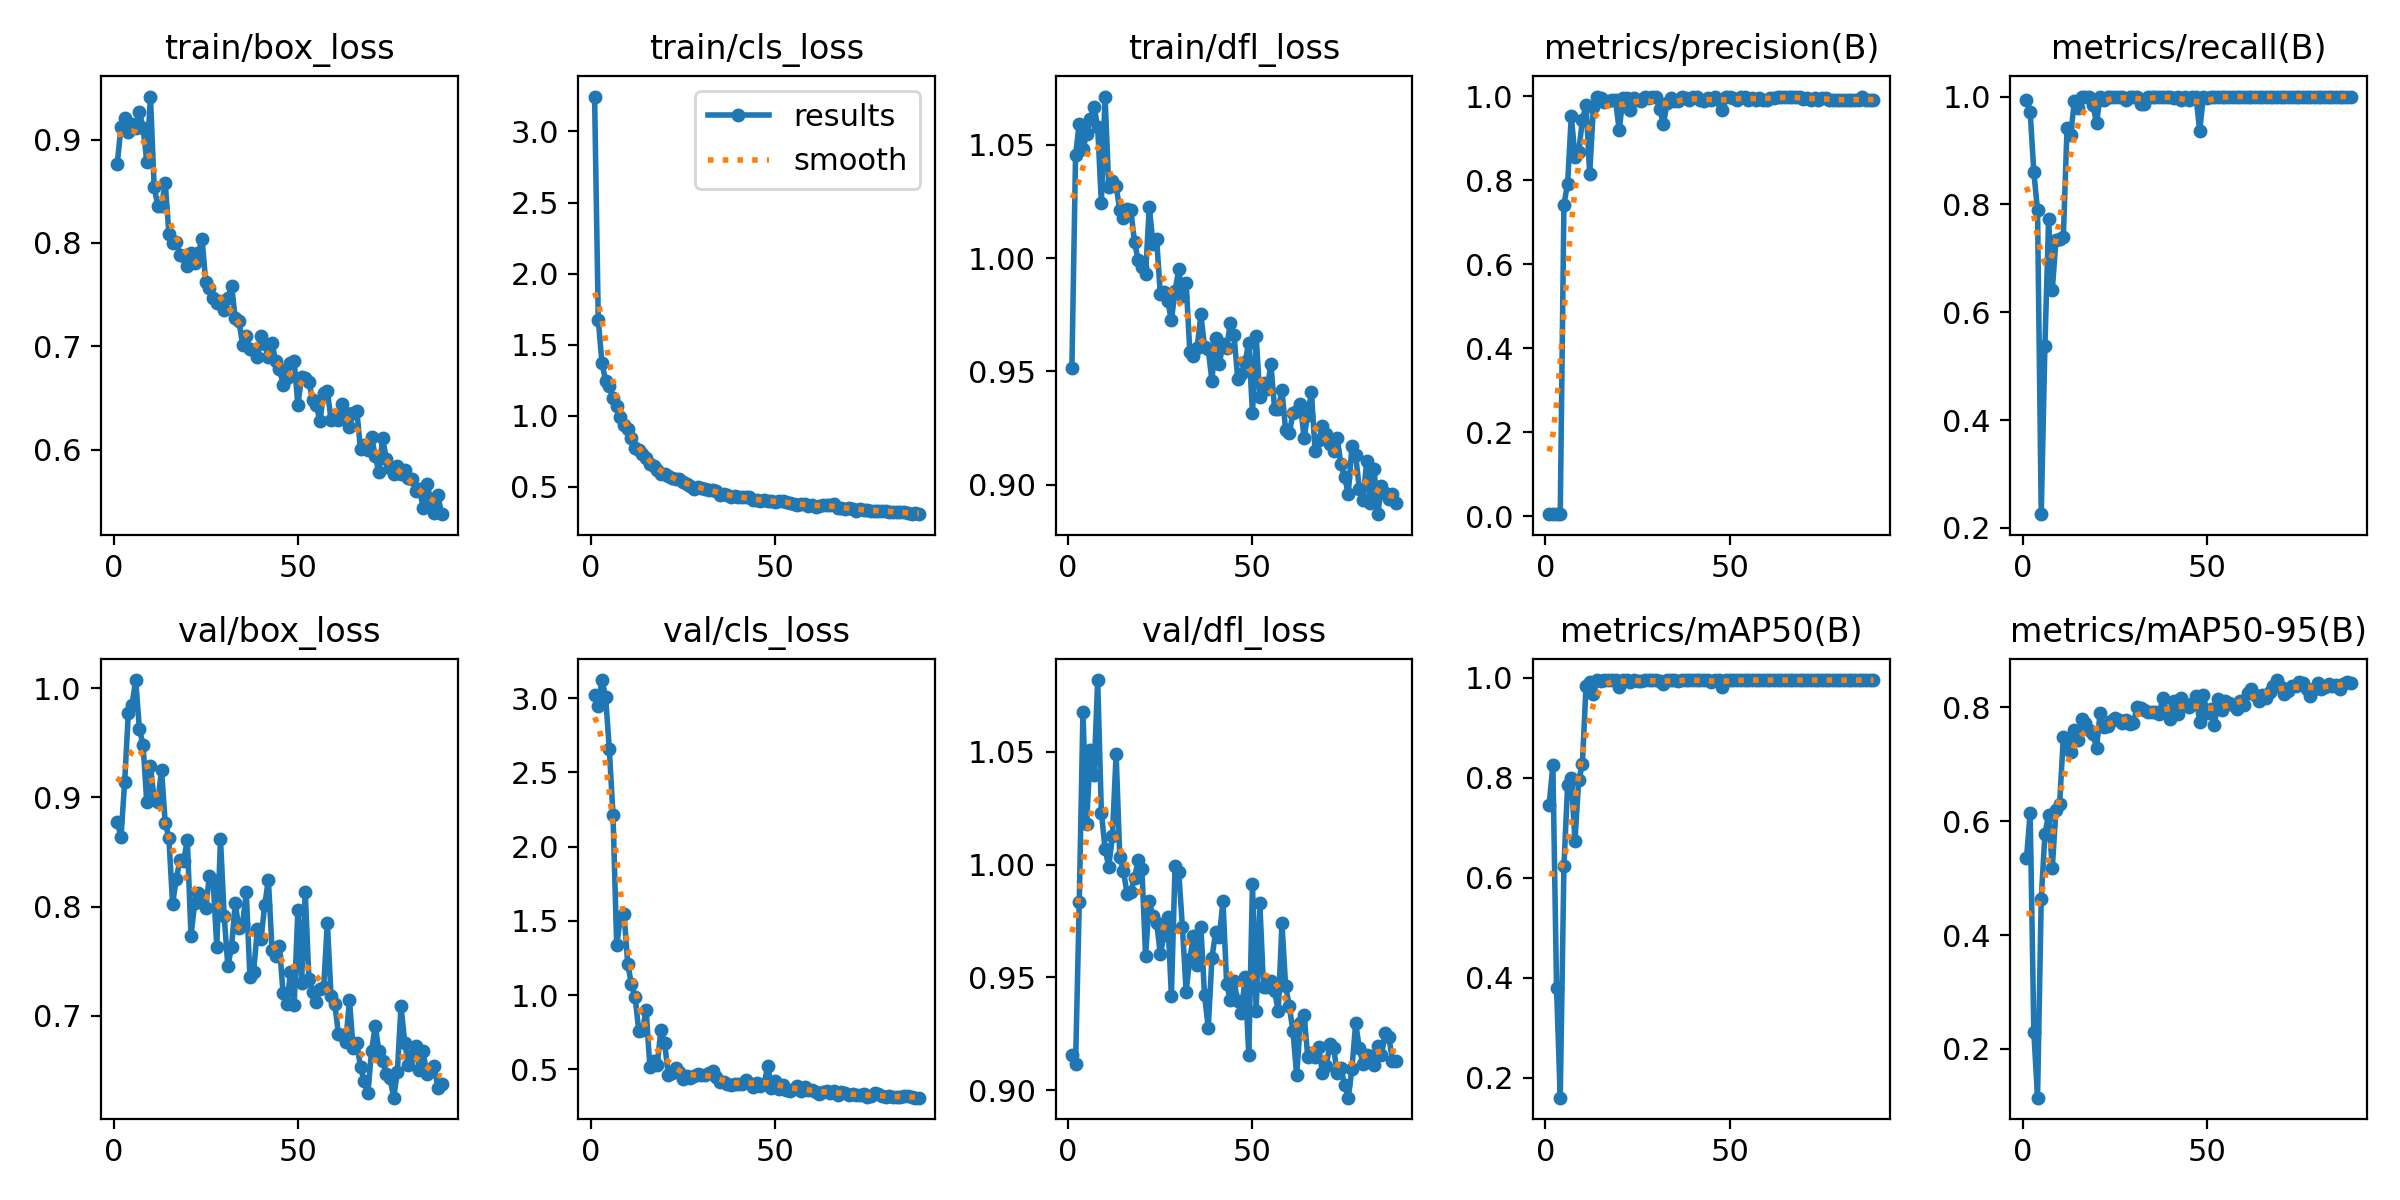

The data file committed next to this chart (first rows):
epoch, time, train/box_loss, train/cls_loss, train/dfl_loss, metrics/precision(B), metrics/recall(B), metrics/mAP50(B), metrics/mAP50-95(B), val/box_loss, val/cls_loss, val/dfl_loss, lr/pg0, lr/pg1, lr/pg2
1, 9.28, 0.8768, 3.246, 0.9515, 0.00654, 0.993, 0.7458, 0.5345, 0.8777, 3.024, 0.9154, 0.00025, 0.00025, 0.00025
2, 12.51, 0.9122, 1.675, 1.046, 0.00656, 0.9718, 0.826, 0.6144, 0.8637, 2.948, 0.9116, 0.0005117, 0.0005117, 0.0005117
3, 15.69, 0.9209, 1.372, 1.059, 0.00559, 0.8593, 0.3793, 0.2291, 0.9139, 3.122, 0.9834, 0.000768, 0.000768, 0.000768
4, 18.81, 0.9074, 1.245, 1.048, 0.00523, 0.7887, 0.1606, 0.1145, 0.9777, 3.005, 1.067, 0.001019, 0.001019, 0.001019
5, 21.96, 0.9154, 1.209, 1.055, 0.7422, 0.2253, 0.6231, 0.4631, 0.985, 2.656, 1.018, 0.001265, 0.001265, 0.001265
6, 24.98, 0.9113, 1.124, 1.061, 0.792, 0.5374, 0.7857, 0.5772, 1.008, 2.213, 1.051, 0.001505, 0.001505, 0.001505
7, 27.99, 0.9266, 1.07, 1.067, 0.9533, 0.772, 0.7995, 0.6113, 0.9628, 1.338, 1.039, 0.001568, 0.001568, 0.001568
8, 30.98, 0.9114, 0.9938, 1.058, 0.8566, 0.6409, 0.6738, 0.5175, 0.9481, 1.521, 1.082, 0.001551, 0.001551, 0.001551
9, 33.94, 0.8788, 0.9356, 1.024, 0.8672, 0.7342, 0.7944, 0.6203, 0.8955, 1.545, 1.023, 0.001535, 0.001535, 0.001535
10, 37.14, 0.9416, 0.91, 1.071, 0.9428, 0.736, 0.8264, 0.6307, 0.9289, 1.211, 1.007, 0.001518, 0.001518, 0.001518
11, 40.19, 0.8543, 0.8402, 1.032, 0.9799, 0.7395, 0.9836, 0.7476, 0.8983, 1.072, 0.9991, 0.001502, 0.001502, 0.001502
12, 43.18, 0.8359, 0.7747, 1.034, 0.8143, 0.941, 0.9903, 0.7388, 0.8956, 0.986, 1.013, 0.001485, 0.001485, 0.001485
13, 46.44, 0.8354, 0.7587, 1.032, 0.9749, 0.9296, 0.9666, 0.7216, 0.9255, 0.7579, 1.049, 0.001469, 0.001469, 0.001469
14, 49.7, 0.8584, 0.7342, 1.021, 0.9973, 0.9915, 0.9949, 0.7605, 0.877, 0.7677, 1.003, 0.001452, 0.001452, 0.001452
15, 52.97, 0.8091, 0.7018, 1.018, 0.9969, 0.9789, 0.9934, 0.7417, 0.8632, 0.8985, 0.997, 0.001436, 0.001436, 0.001436
16, 56.21, 0.7997, 0.6636, 1.022, 0.9859, 1, 0.9947, 0.7795, 0.8022, 0.5175, 0.9869, 0.001419, 0.001419, 0.001419
17, 59.61, 0.8013, 0.6461, 1.021, 0.9889, 1, 0.9949, 0.7723, 0.8252, 0.5557, 0.9879, 0.001403, 0.001403, 0.001403
18, 62.82, 0.7883, 0.6178, 1.007, 0.9921, 1, 0.995, 0.7593, 0.8426, 0.531, 0.994, 0.001386, 0.001386, 0.001386
19, 66.03, 0.7876, 0.5925, 0.9991, 0.9902, 0.9849, 0.9949, 0.7534, 0.8414, 0.7667, 1.002, 0.00137, 0.00137, 0.00137
20, 69.35, 0.7777, 0.5875, 0.9963, 0.9192, 0.9507, 0.9812, 0.7288, 0.8609, 0.6787, 0.9981, 0.001353, 0.001353, 0.001353
21, 72.33, 0.7906, 0.5748, 0.993, 0.9955, 1, 0.995, 0.7895, 0.7731, 0.4647, 0.9594, 0.001337, 0.001337, 0.001337
22, 75.3, 0.7808, 0.5602, 1.023, 0.997, 0.993, 0.9949, 0.7653, 0.8028, 0.4747, 0.9836, 0.00132, 0.00132, 0.00132
23, 78.25, 0.7902, 0.556, 1.006, 0.9665, 1, 0.9904, 0.7662, 0.8124, 0.5114, 0.9771, 0.001304, 0.001304, 0.001304
24, 81.2, 0.8041, 0.5546, 1.008, 0.9958, 1, 0.995, 0.7756, 0.8096, 0.4842, 0.9742, 0.001287, 0.001287, 0.001287
25, 84.38, 0.7622, 0.5309, 0.9841, 0.99, 1, 0.994, 0.7815, 0.7983, 0.437, 0.9603, 0.001271, 0.001271, 0.001271
26, 87.52, 0.7565, 0.5229, 0.9852, 0.9898, 1, 0.9938, 0.7779, 0.8283, 0.4569, 0.9686, 0.001254, 0.001254, 0.001254
27, 90.53, 0.7467, 0.5047, 0.9811, 0.9972, 1, 0.995, 0.7716, 0.8239, 0.442, 0.9768, 0.001238, 0.001238, 0.001238
28, 93.81, 0.7417, 0.4867, 0.9726, 0.9966, 0.993, 0.9944, 0.778, 0.7632, 0.4588, 0.9419, 0.001221, 0.001221, 0.001221
29, 96.91, 0.744, 0.4992, 0.9855, 0.9979, 1, 0.995, 0.7712, 0.8622, 0.4698, 0.9996, 0.001205, 0.001205, 0.001205
30, 100, 0.735, 0.4944, 0.9951, 0.9979, 1, 0.995, 0.7723, 0.7915, 0.4651, 0.9966, 0.001188, 0.001188, 0.001188
31, 103, 0.7462, 0.4877, 0.9834, 0.9707, 1, 0.9921, 0.7997, 0.7453, 0.4621, 0.9721, 0.001172, 0.001172, 0.001172
32, 106.2, 0.7588, 0.4785, 0.9891, 0.9338, 0.9861, 0.9862, 0.799, 0.7628, 0.4729, 0.9437, 0.001155, 0.001155, 0.001155
33, 109.4, 0.7276, 0.4799, 0.9588, 0.9847, 0.9859, 0.9945, 0.7942, 0.8029, 0.4895, 0.9584, 0.001139, 0.001139, 0.001139
34, 112.5, 0.7245, 0.4681, 0.957, 0.9959, 1, 0.995, 0.7914, 0.7805, 0.4505, 0.9684, 0.001122, 0.001122, 0.001122
35, 115.6, 0.7017, 0.442, 0.9605, 0.9887, 1, 0.9942, 0.792, 0.7842, 0.4189, 0.9553, 0.001106, 0.001106, 0.001106
36, 118.6, 0.7101, 0.4491, 0.9751, 0.9895, 1, 0.9924, 0.7914, 0.813, 0.4151, 0.9722, 0.001089, 0.001089, 0.001089
37, 121.9, 0.6973, 0.4401, 0.9607, 0.9975, 1, 0.995, 0.7876, 0.7351, 0.4047, 0.942, 0.001073, 0.001073, 0.001073
38, 125.2, 0.696, 0.4314, 0.9597, 0.9962, 1, 0.995, 0.8165, 0.7403, 0.3935, 0.9276, 0.001056, 0.001056, 0.001056
39, 128.4, 0.6899, 0.4365, 0.9459, 0.9905, 0.9997, 0.9947, 0.7923, 0.7789, 0.4042, 0.9586, 0.00104, 0.00104, 0.00104
40, 131.7, 0.7096, 0.4284, 0.9646, 0.9975, 1, 0.995, 0.7784, 0.7702, 0.4001, 0.97, 0.001023, 0.001023, 0.001023
41, 134.7, 0.7022, 0.4275, 0.9534, 0.9981, 0.9975, 0.995, 0.8105, 0.8012, 0.4041, 0.9677, 0.001007, 0.001007, 0.001007
42, 137.7, 0.6893, 0.4258, 0.9621, 0.991, 0.9997, 0.9949, 0.7879, 0.8246, 0.4315, 0.9839, 0.0009904, 0.0009904, 0.0009904
43, 140.7, 0.7028, 0.4261, 0.9604, 0.9891, 0.993, 0.9949, 0.8159, 0.7602, 0.4062, 0.9473, 0.0009739, 0.0009739, 0.0009739
44, 143.9, 0.6853, 0.4101, 0.9715, 0.9962, 0.9992, 0.995, 0.805, 0.7547, 0.3819, 0.9398, 0.0009574, 0.0009574, 0.0009574
45, 147.2, 0.6782, 0.4052, 0.966, 0.9907, 0.993, 0.9902, 0.7999, 0.7637, 0.4097, 0.9483, 0.0009409, 0.0009409, 0.0009409
46, 150.3, 0.6627, 0.3981, 0.9469, 0.9981, 1, 0.995, 0.8062, 0.7203, 0.3855, 0.9394, 0.0009244, 0.0009244, 0.0009244
47, 153.3, 0.6695, 0.4045, 0.9487, 0.991, 1, 0.9945, 0.8193, 0.7105, 0.4038, 0.9341, 0.0009078, 0.0009078, 0.0009078
48, 156.4, 0.6841, 0.4028, 0.9542, 0.9667, 0.9366, 0.9808, 0.7748, 0.7396, 0.5237, 0.95, 0.0008913, 0.0008913, 0.0008913
49, 159.7, 0.6853, 0.4012, 0.9626, 0.9983, 0.9999, 0.995, 0.8217, 0.71, 0.3727, 0.9157, 0.0008748, 0.0008748, 0.0008748
50, 163, 0.6434, 0.391, 0.9315, 0.9993, 0.9976, 0.995, 0.7889, 0.797, 0.4208, 0.9912, 0.0008583, 0.0008583, 0.0008583
51, 166.4, 0.6698, 0.4016, 0.9658, 0.9967, 1, 0.995, 0.7975, 0.7298, 0.3681, 0.9352, 0.0008418, 0.0008418, 0.0008418
52, 169.8, 0.669, 0.3973, 0.9386, 0.9921, 1, 0.9949, 0.7685, 0.8134, 0.398, 0.983, 0.0008253, 0.0008253, 0.0008253
53, 172.8, 0.6656, 0.3948, 0.9449, 0.9972, 1, 0.995, 0.8137, 0.7336, 0.3587, 0.9456, 0.0008088, 0.0008088, 0.0008088
54, 176, 0.6482, 0.3875, 0.9421, 0.9984, 1, 0.995, 0.7958, 0.7218, 0.3583, 0.9459, 0.0007923, 0.0007923, 0.0007923
55, 179.2, 0.643, 0.3814, 0.9533, 0.9908, 1, 0.995, 0.81, 0.7125, 0.3707, 0.9486, 0.0007758, 0.0007758, 0.0007758
56, 182.7, 0.6277, 0.3747, 0.9335, 0.9965, 1, 0.995, 0.8073, 0.7247, 0.3895, 0.9438, 0.0007593, 0.0007593, 0.0007593
57, 185.8, 0.6546, 0.3784, 0.9333, 0.9915, 1, 0.995, 0.8045, 0.7259, 0.3566, 0.9352, 0.0007428, 0.0007428, 0.0007428
58, 188.8, 0.6572, 0.3779, 0.9419, 0.9962, 1, 0.995, 0.797, 0.7851, 0.3812, 0.974, 0.0007263, 0.0007263, 0.0007263
59, 192.2, 0.6291, 0.3669, 0.924, 0.9917, 1, 0.995, 0.811, 0.7182, 0.3645, 0.946, 0.0007098, 0.0007098, 0.0007098
60, 195.4, 0.6332, 0.3687, 0.9227, 0.992, 1, 0.995, 0.803, 0.711, 0.3616, 0.9371, 0.0006933, 0.0006933, 0.0006933
... 29 more rows
